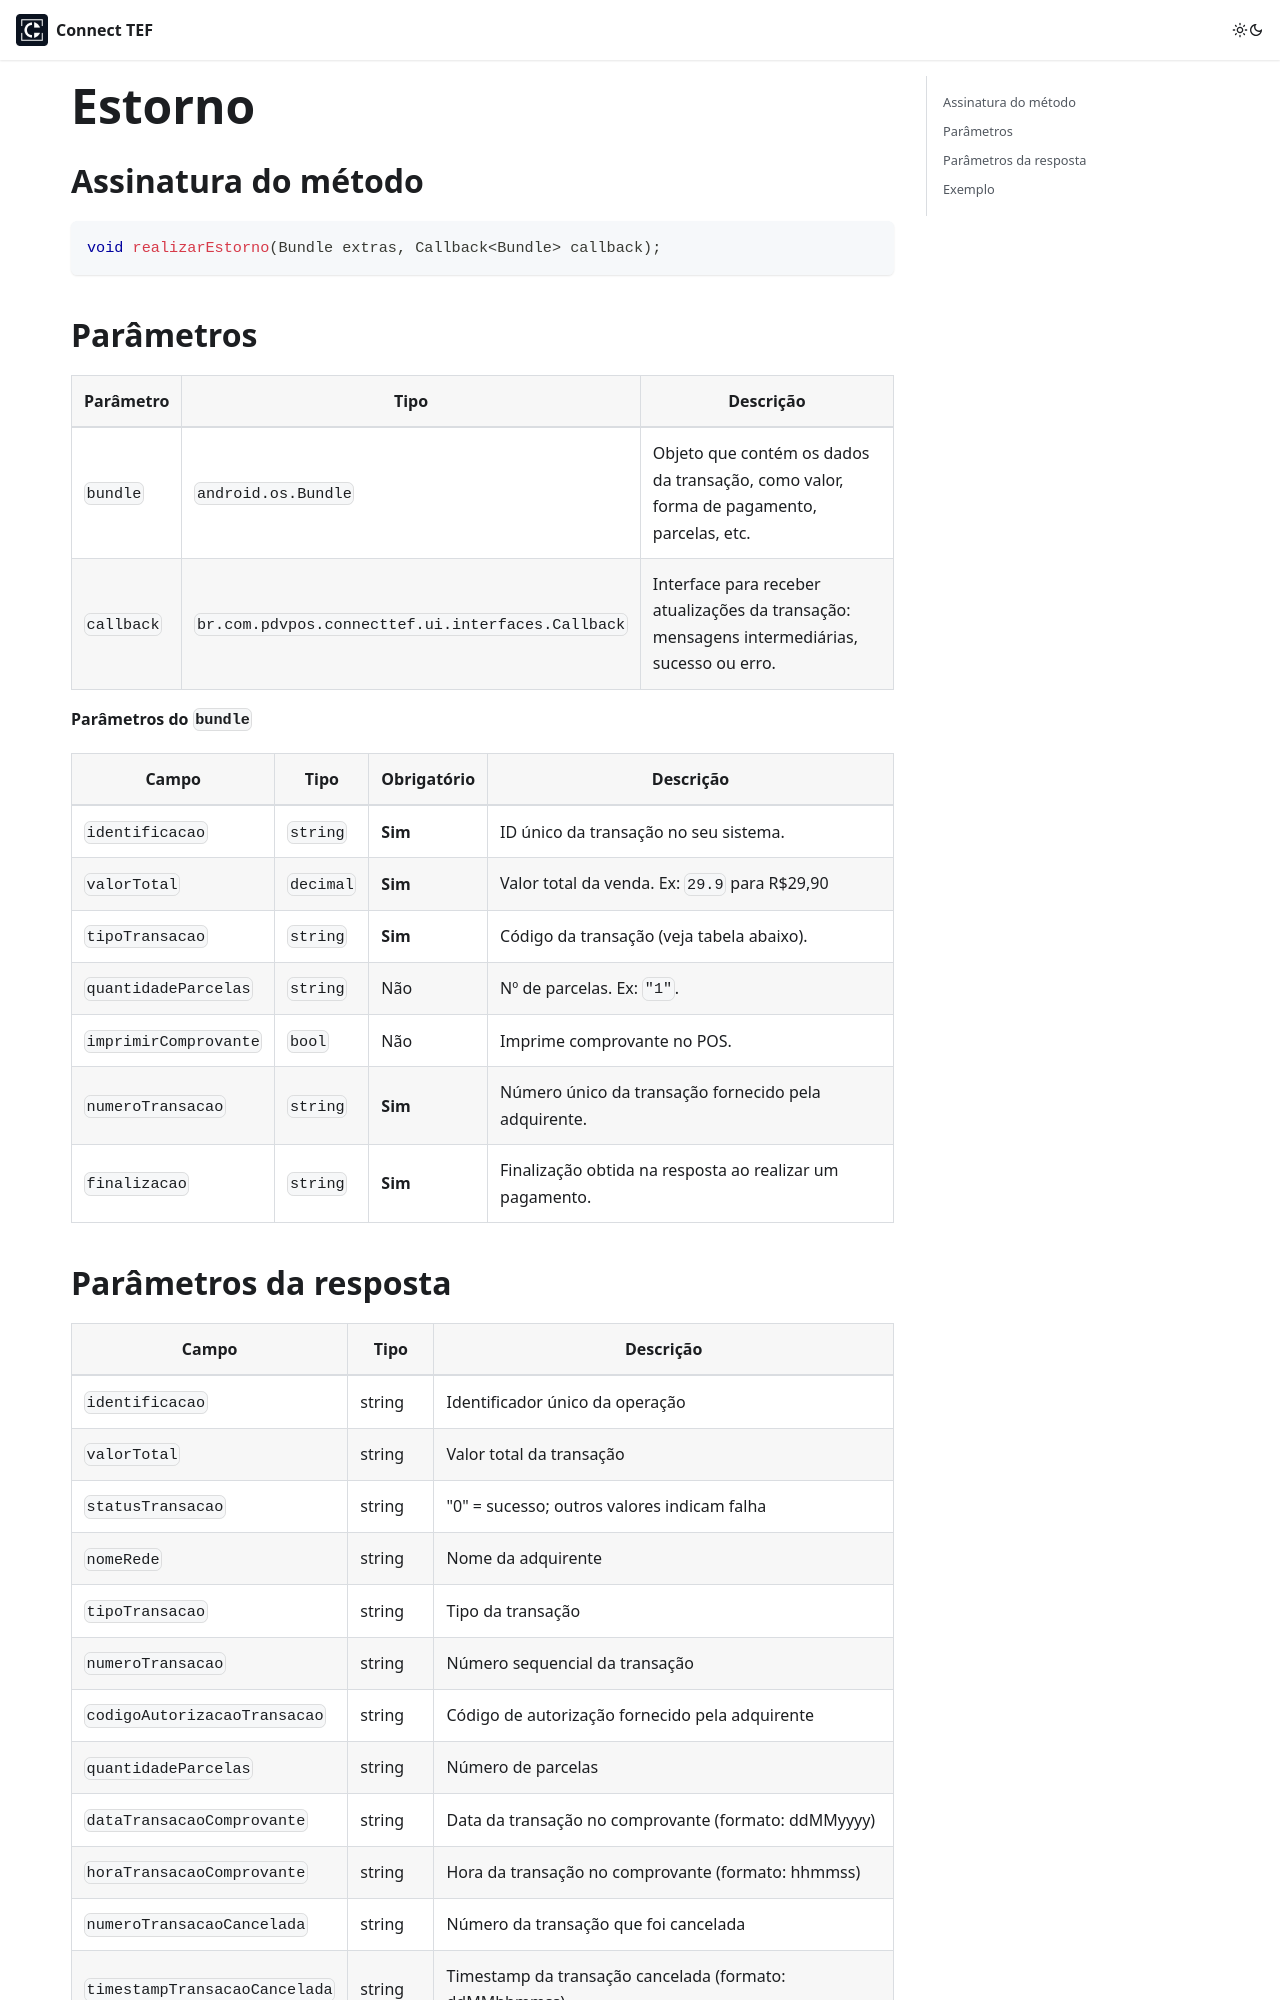

repository: connecttef/doc · page: docs/integracoes/integracao-via-sdk-android/estorno/index.html · generator: docusaurus

---
sidebar_position: 4
---

# Estorno

## Assinatura do método

```c
void realizarEstorno(Bundle extras, Callback<Bundle> callback);
````

## Parâmetros

| Parâmetro  | Tipo                                              | Descrição                                                                                    |
|------------|---------------------------------------------------|----------------------------------------------------------------------------------------------|
| `bundle`   | `android.os.Bundle`                               | Objeto que contém os dados da transação, como valor, forma de pagamento, parcelas, etc.      |
| `callback` | `br.com.pdvpos.connecttef.ui.interfaces.Callback` | Interface para receber atualizações da transação: mensagens intermediárias, sucesso ou erro. |

**Parâmetros do `bundle`**

| Campo                 | Tipo      | Obrigatório | Descrição                                                |
|-----------------------|-----------|-------------|----------------------------------------------------------|
| `identificacao`       | `string`  | **Sim**     | ID único da transação no seu sistema.                    |
| `valorTotal`          | `decimal` | **Sim**     | Valor total da venda. Ex: `29.9` para R$29,90            |
| `tipoTransacao`       | `string`  | **Sim**     | Código da transação (veja tabela abaixo).                |
| `quantidadeParcelas`  | `string`  | Não         | Nº de parcelas. Ex: `"1"`.                               |
| `imprimirComprovante` | `bool`    | Não         | Imprime comprovante no POS.                              |
| `numeroTransacao`     | `string`  | **Sim**     | Número único da transação fornecido pela adquirente.     |
| `finalizacao`         | `string`  | **Sim**     | Finalização obtida na resposta ao realizar um pagamento. |
